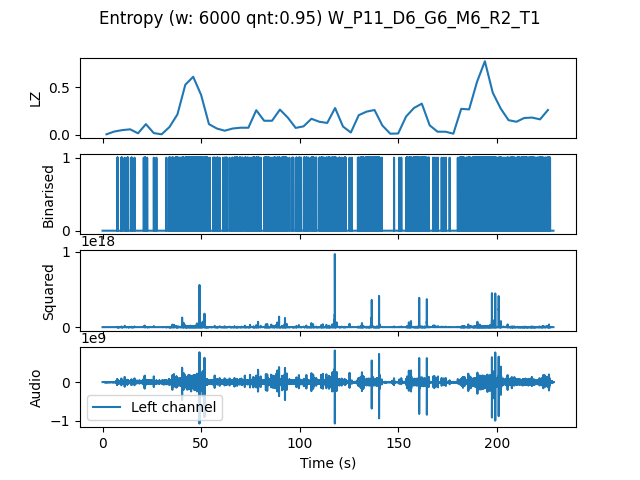

Data behind this chart, as committed beside it:
, t0, LZ, CTW
mean, 343200, 0.175, 0.246
0.0, 0.0, 0.004184, 0.0004299
4.0, 4.0, 0.03347, 0.03877
8.0, 8.0, 0.04811, 0.0467
12.0, 12.0, 0.05648, 0.06686
16.0, 16.0, 0.01464, 0.006093
20.0, 20.0, 0.1109, 0.1573
24.0, 24.0, 0.01673, 0.01105
28.0, 28.0, 0.004184, 0.0004299
32.0, 32.0, 0.08158, 0.1693
36.0, 36.0, 0.2134, 0.2438
40.0, 40.0, 0.525, 0.6003
44.0, 44.0, 0.6087, 0.6791
48.0, 48.0, 0.4184, 0.5102
52.0, 52.0, 0.1109, 0.1469
56.0, 56.0, 0.06485, 0.07079
60.0, 60.0, 0.04184, 0.04708
64.0, 64.0, 0.06485, 0.07261
68.0, 68.0, 0.07321, 0.1111
72.0, 72.0, 0.07321, 0.09454
76.0, 76.0, 0.2573, 0.8086
80.0, 80.0, 0.1464, 0.1616
84.0, 84.0, 0.1464, 0.219
88.0, 88.0, 0.2636, 0.3361
92.0, 92.0, 0.1799, 0.2338
96.0, 96.0, 0.07112, 0.08824
100.0, 100.0, 0.08786, 0.1191
104.0, 104.0, 0.1673, 0.2588
108.0, 108.0, 0.136, 0.1957
112.0, 112.0, 0.1234, 0.1993
116.0, 116.0, 0.2803, 0.3131
120.0, 120.0, 0.08576, 0.1162
124.0, 124.0, 0.02301, 0.0169
128.0, 128.0, 0.205, 0.3105
132.0, 132.0, 0.2426, 0.3068
136.0, 136.0, 0.2594, 0.3254
140.0, 140.0, 0.09622, 0.1275
144.0, 144.0, 0.01046, 0.003813
148.0, 148.0, 0.01255, 0.01114
152.0, 152.0, 0.1904, 0.2504
156.0, 156.0, 0.2803, 0.3521
160.0, 160.0, 0.3263, 0.3772
164.0, 164.0, 0.09831, 0.1263
168.0, 168.0, 0.03138, 0.02424
172.0, 172.0, 0.03138, 0.02418
176.0, 176.0, 0.01046, 0.005507
180.0, 180.0, 0.2719, 0.4897
184.0, 184.0, 0.2657, 0.3615
188.0, 188.0, 0.5543, 0.5896
192.0, 192.0, 0.7719, 0.8118
196.0, 196.0, 0.4414, 0.7529
200.0, 200.0, 0.2761, 0.434
204.0, 204.0, 0.1527, 0.2086
208.0, 208.0, 0.136, 0.2435
212.0, 212.0, 0.1757, 0.4567
216.0, 216.0, 0.1799, 0.3258
220.0, 220.0, 0.1611, 0.2605
224.0, 224.0, 0.2594, 0.7031
